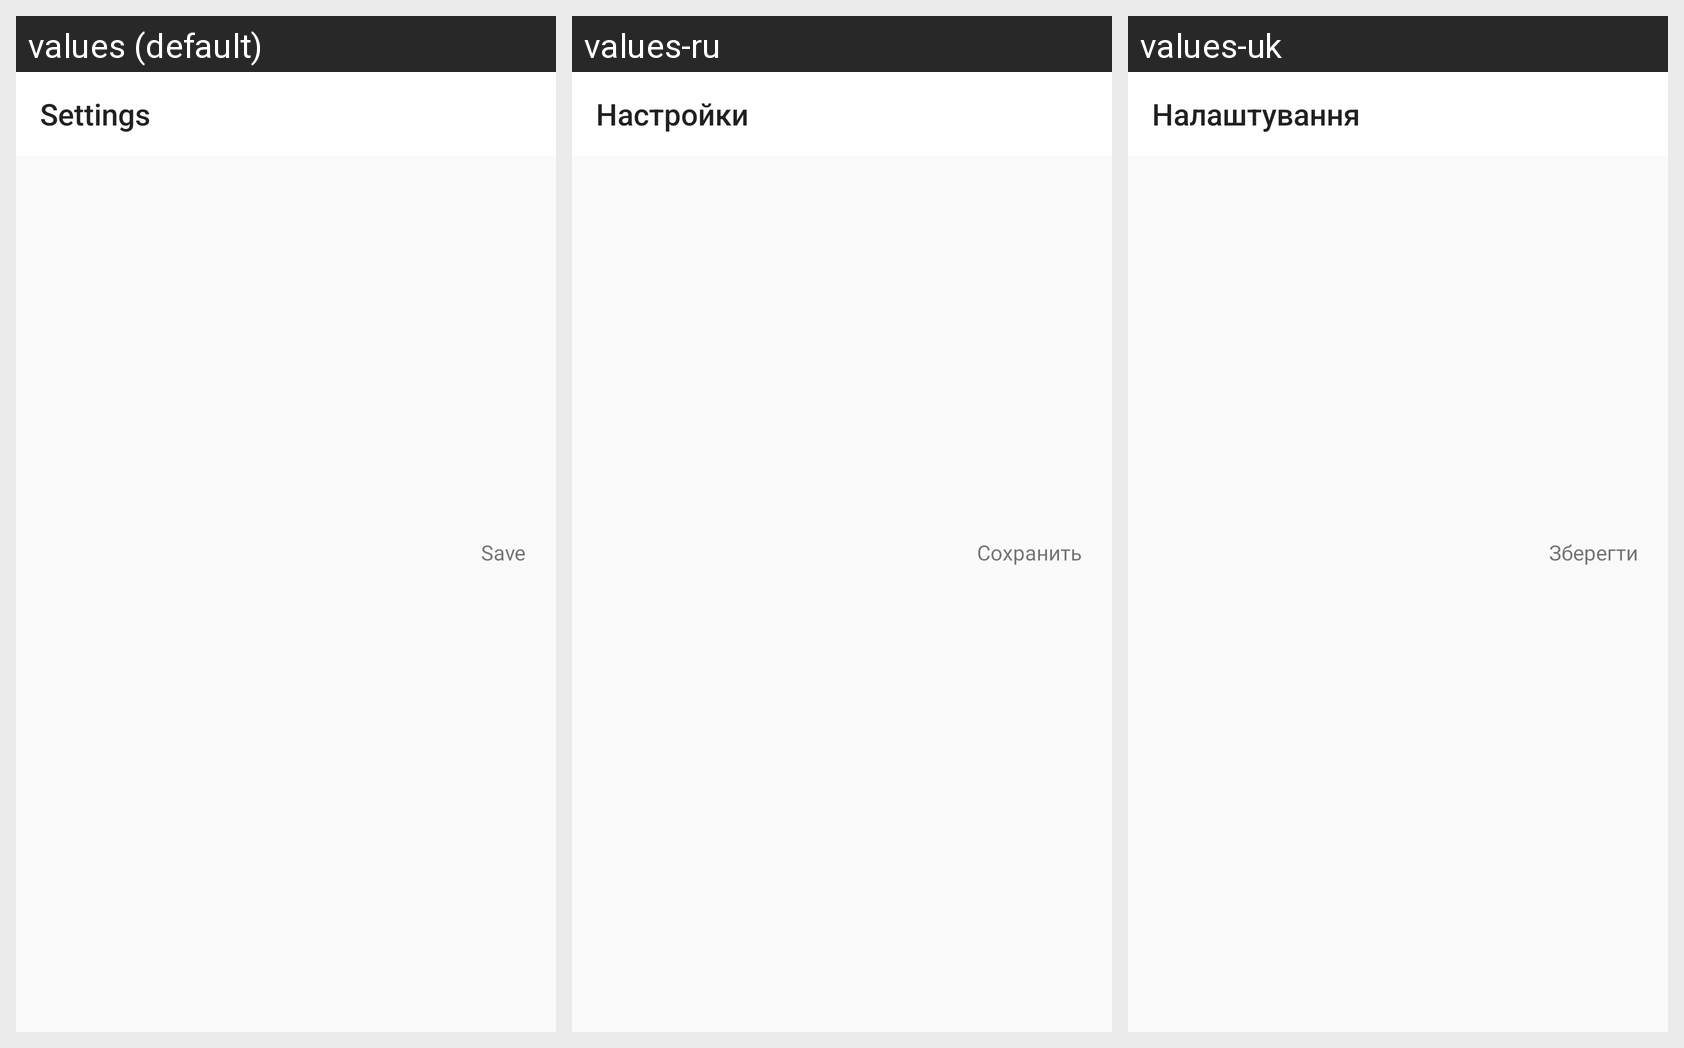

Here is an Android app screen in its default locale and in the app's own translations. Write out the translated-string differences for the strings that appear on this screen.
Android screen res/layout/toolbar_save_button.xml rendered under 3 locales, left to right: values (default), values-ru, values-uk. Device: Nexus 5 (rendered at 1080×1920; each locale shown at half size, 540×960, under a caption strip naming it); theme AppTheme.
Strings drawn on this screen, with the default value and each locale's value (text and hints the layout hard-codes, and strings that could not be matched under every locale, appear in the picture but are not listed):

settings_title
  values: Settings
  values-ru: Настройки
  values-uk: Налаштування

save_button
  values: Save
  values-ru: Сохранить
  values-uk: Зберегти
